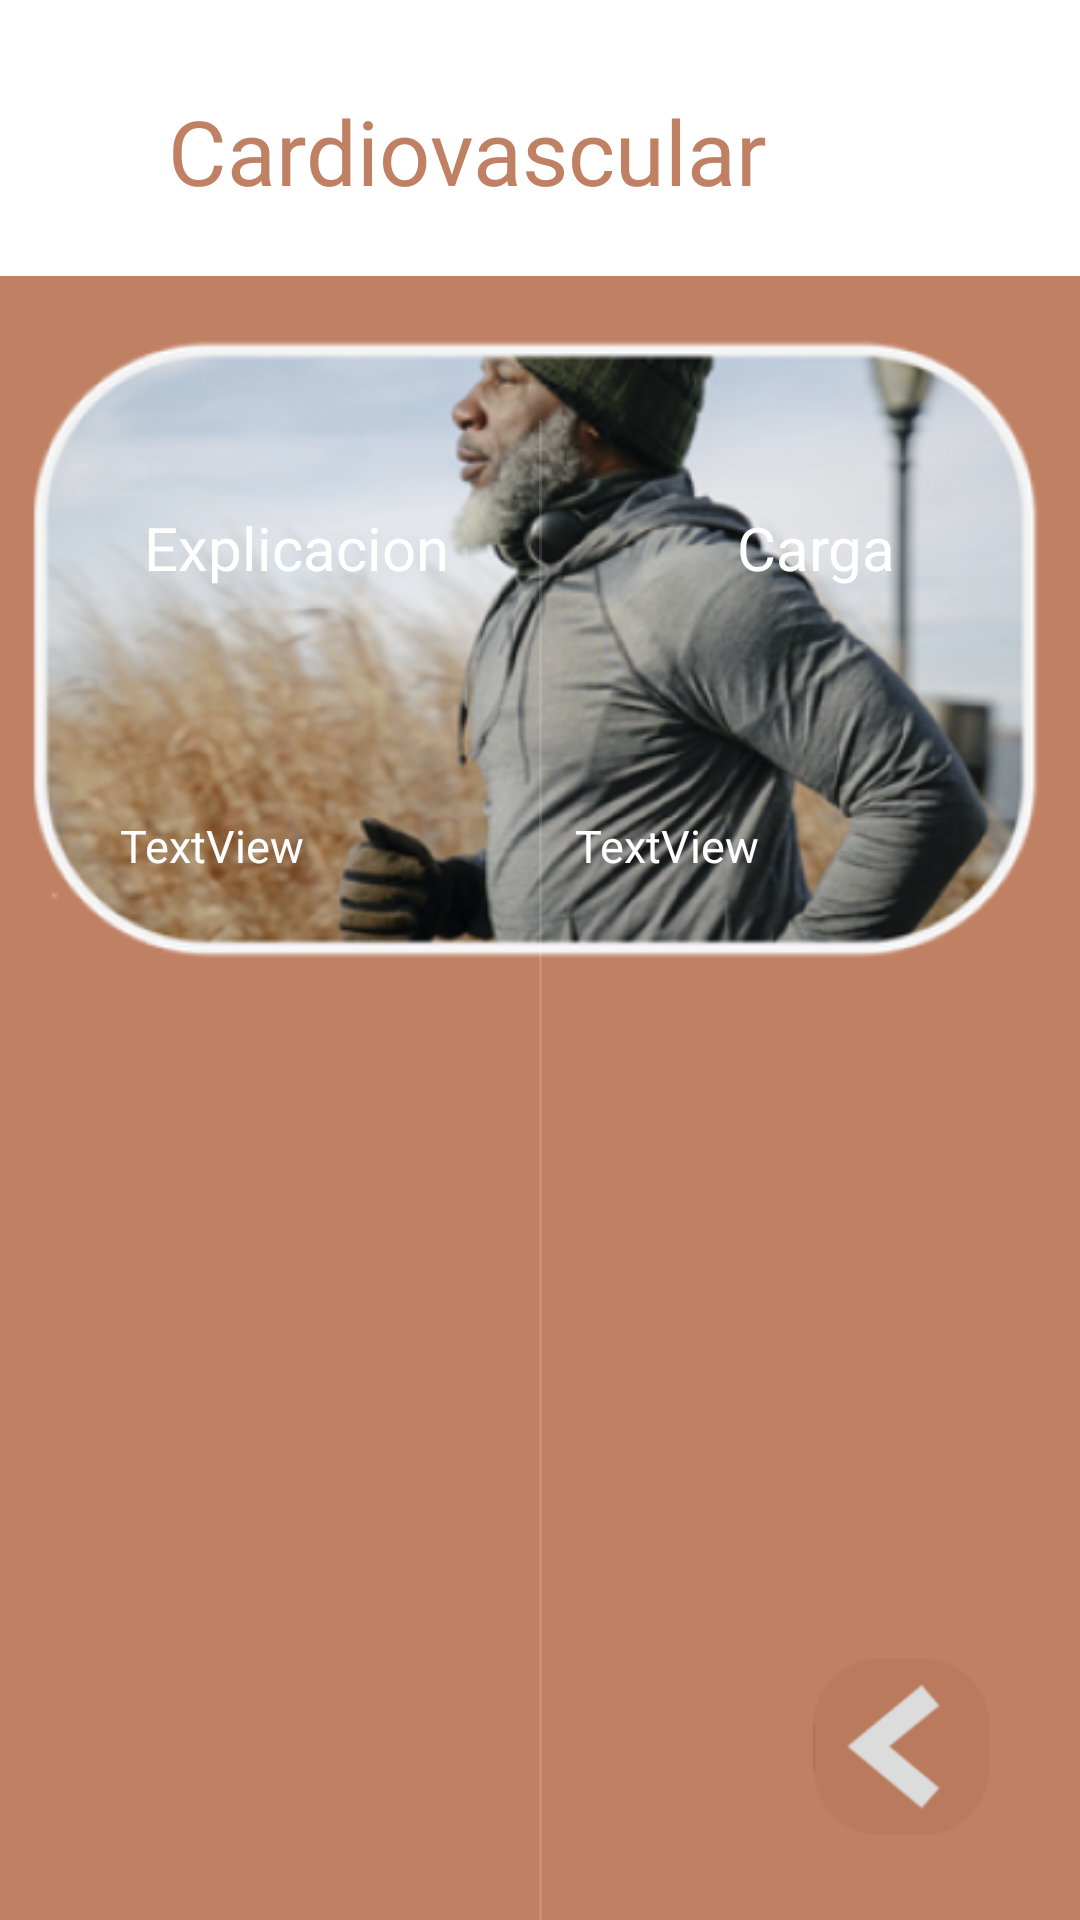

Reconstruct the res/layout file that produces this screen, plus the resources it refers to.
<!-- AndroidManifest.xml: application theme Theme.Design.Light.NoActionBar -->
<!-- res/layout/activity_ejercicio_cardiovascular.xml -->
<?xml version="1.0" encoding="utf-8"?>
<androidx.constraintlayout.widget.ConstraintLayout xmlns:android="http://schemas.android.com/apk/res/android"
    xmlns:app="http://schemas.android.com/apk/res-auto"
    xmlns:tools="http://schemas.android.com/tools"
    android:id="@+id/main"
    android:layout_width="match_parent"
    android:layout_height="match_parent"
    android:background="@color/principal"
    tools:context=".ejercicio_cardiovascular">

    <LinearLayout
        android:id="@+id/linearLayout"
        android:layout_width="409dp"
        android:layout_height="92dp"
        android:background="@color/white"
        android:orientation="vertical"
        app:layout_constraintEnd_toEndOf="parent"
        app:layout_constraintHorizontal_bias="1.0"
        app:layout_constraintStart_toStartOf="parent"
        app:layout_constraintTop_toTopOf="parent">

        <TextView
            android:id="@+id/textView22"
            android:layout_width="match_parent"
            android:layout_height="wrap_content"
            android:layout_marginTop="20dp"
            android:padding="10dp"
            android:text="Cardiovascular"
            android:textAlignment="center"
            android:textColor="@color/principal"
            android:textSize="30sp" />
    </LinearLayout>

    <ImageView
        android:id="@+id/imageView14"
        android:layout_width="358dp"
        android:layout_height="209dp"
        android:layout_marginTop="20dp"
        app:layout_constraintEnd_toEndOf="parent"
        app:layout_constraintHorizontal_bias="0.49"
        app:layout_constraintStart_toStartOf="parent"
        app:layout_constraintTop_toBottomOf="@+id/linearLayout"
        app:srcCompat="@mipmap/cardiovascular" />

    <TextView
        android:id="@+id/textView26"
        android:layout_width="wrap_content"
        android:layout_height="wrap_content"
        android:layout_marginStart="48dp"
        android:layout_marginBottom="444dp"
        android:text="Explicacion"
        android:textColor="@color/white"
        android:textSize="20sp"
        app:layout_constraintBottom_toBottomOf="parent"
        app:layout_constraintStart_toStartOf="parent" />

    <TextView
        android:id="@+id/textView30"
        android:layout_width="wrap_content"
        android:layout_height="wrap_content"
        android:layout_marginBottom="444dp"
        android:text="Carga"
        android:textColor="@color/white"
        android:textSize="20sp"
        app:layout_constraintBottom_toBottomOf="parent"
        app:layout_constraintEnd_toEndOf="parent"
        app:layout_constraintHorizontal_bias="0.61"
        app:layout_constraintStart_toEndOf="@+id/textView26" />

    <View
        android:id="@+id/divider2"
        android:layout_width="1dp"
        android:layout_height="500dp"
        android:background="?android:attr/listDivider"
        android:outlineAmbientShadowColor="@color/white"
        android:backgroundTint="@color/white"
        app:layout_constraintBottom_toBottomOf="parent"
        app:layout_constraintEnd_toEndOf="parent"
        app:layout_constraintStart_toStartOf="parent" />

    <TextView
        android:id="@+id/textView31"
        android:layout_width="wrap_content"
        android:layout_height="wrap_content"
        android:layout_marginStart="40dp"
        android:layout_marginBottom="348dp"
        android:text="TextView"
        android:textColor="@color/white"
        android:textSize="15sp"
        app:layout_constraintBottom_toBottomOf="parent"
        app:layout_constraintStart_toStartOf="parent" />

    <TextView
        android:id="@+id/textView32"
        android:layout_width="wrap_content"
        android:layout_height="wrap_content"
        android:layout_marginBottom="348dp"
        android:text="TextView"
        android:textColor="@color/white"
        android:textSize="15sp"
        app:layout_constraintBottom_toBottomOf="parent"
        app:layout_constraintEnd_toEndOf="parent"
        app:layout_constraintHorizontal_bias="0.458"
        app:layout_constraintStart_toEndOf="@+id/textView31" />

    <ImageButton
        android:id="@+id/imageButtonVolverCardiovascular"
        android:layout_width="wrap_content"
        android:layout_height="wrap_content"
        android:layout_marginEnd="25dp"
        android:layout_marginBottom="25dp"
        android:background="@color/principal"
        app:layout_constraintBottom_toBottomOf="parent"
        app:layout_constraintEnd_toEndOf="parent"
        app:srcCompat="@mipmap/regresar" />



</androidx.constraintlayout.widget.ConstraintLayout>
<!-- resources referenced by this layout -->
<resources>
  <color name="principal">#C08063</color>
  <color name="white">#FFFFFFFF</color>
  <!-- mipmap cardiovascular: png bitmap (mipmap-hdpi, 142598 bytes) -->
  <!-- mipmap regresar: png bitmap (mipmap-hdpi, 3436 bytes) -->
</resources>
